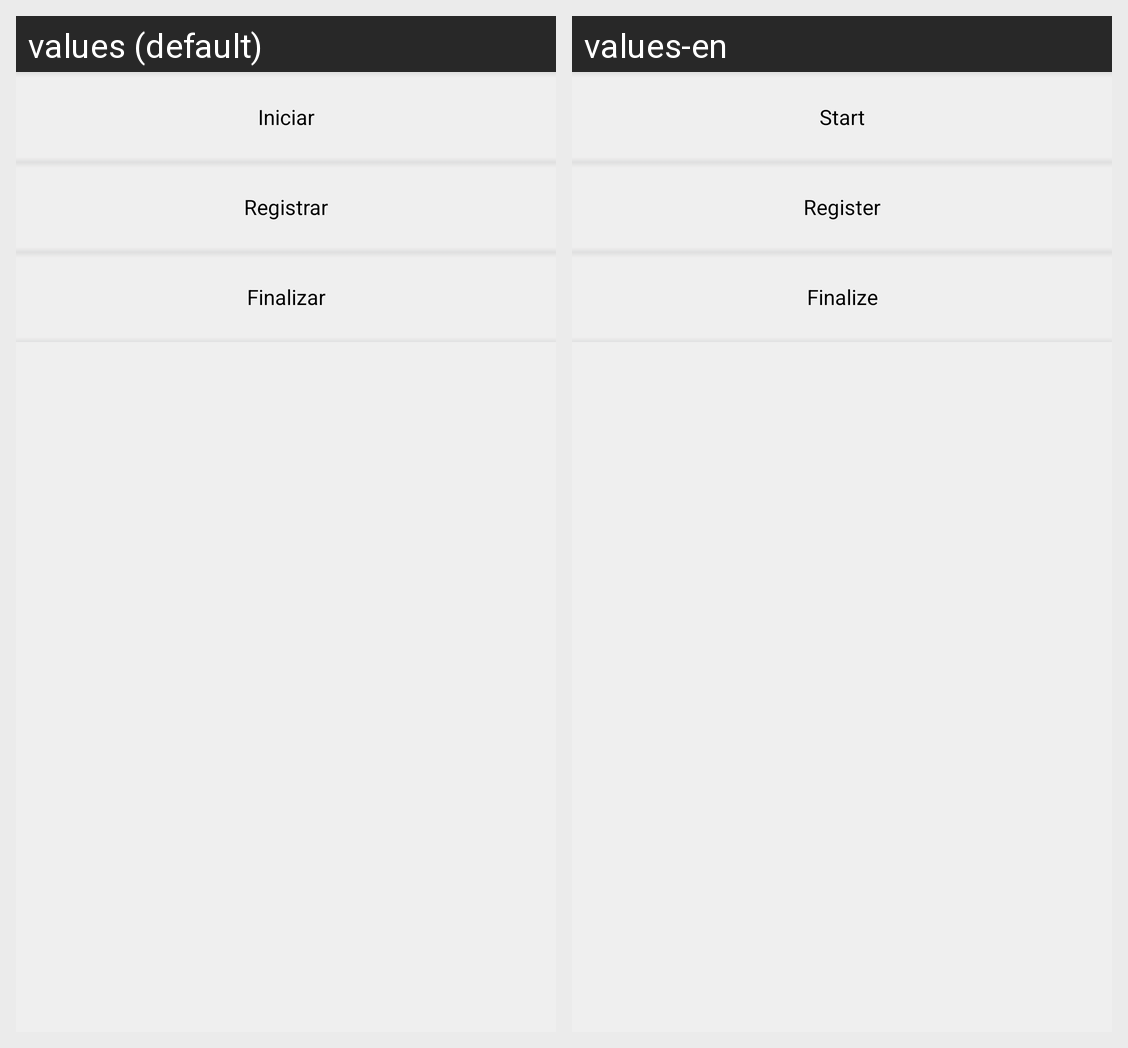

Here is an Android app screen in its default locale and in the app's own translations. Write out the translated-string differences for the strings that appear on this screen.
Android screen res/layout/order_ilim_content.xml rendered under 2 locales, left to right: values (default), values-en. Device: Nexus 5 (rendered at 1080×1920; each locale shown at half size, 540×960, under a caption strip naming it); theme CSTheme.
Strings drawn on this screen, with the default value and each locale's value (text and hints the layout hard-codes, and strings that could not be matched under every locale, appear in the picture but are not listed):

order_start
  values: Iniciar
  values-en: Start

order_register
  values: Registrar
  values-en: Register

order_end
  values: Finalizar
  values-en: Finalize
